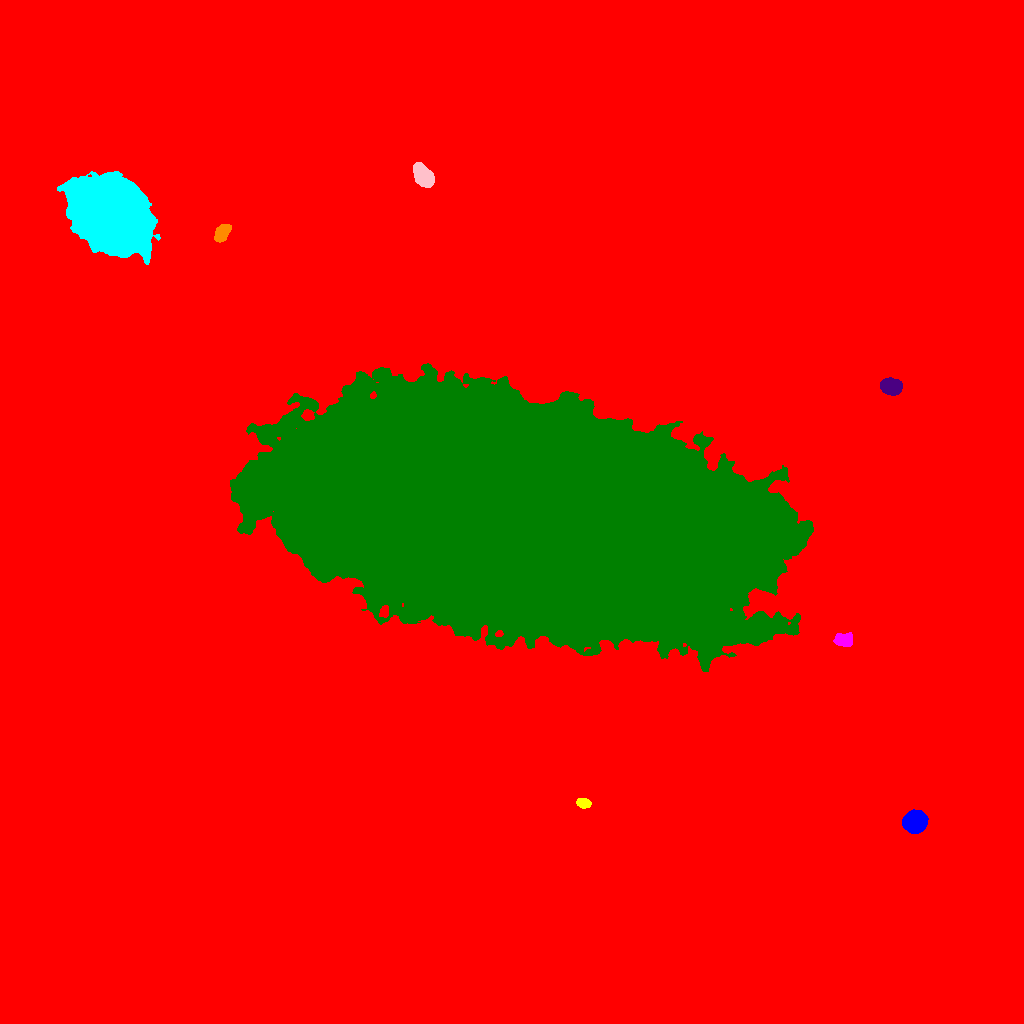

The table this chart was drawn from, first rows:
ID, X, Y, A, B, theta, total_flux, mu_max, mu_median, mu_mean, R_fwhm, R_e, R10, R90, x_start, x_end, y_start, y_end, area, greylevel
0, 500, 521, 301.5, 247, -0.3263, 4769913, 71.0, 4.0, 5.149, 6.84, 227.6, 81.05, 401.8, 0, 1023, 0, 1023, 926309, 5.149
1, 914.8, 201, 4.817, 4.509, 0.2333, 18745, 116.0, 28.0, 37.42, 6.482, 5.863, 2.326, 9.756, 902, 928, 190, 214, 501, 59.42
2, 583.4, 220.1, 3.67, 2.214, -0.1814, 927.0, 13.0, 7.0, 6.816, 4.787, 3.742, 1.493, 5.67, 576, 591, 215, 225, 136, 28.82
3, 844.1, 383.5, 4.259, 2.996, -0.01885, 1612, 16.0, 6.0, 6.802, 5.557, 4.549, 1.784, 7.181, 833, 852, 377, 391, 237, 38.8
4, 517.3, 511.3, 116, 49.02, -0.1675, 4328460, 170.0, 33.0, 37.9, 55.16, 94.06, 34.02, 155.3, 230, 813, 352, 660, 114221, 58.9
5, 891.2, 636.7, 4.683, 3.501, -0.1842, 5299, 41.0, 13.5, 15.68, 5.971, 5.202, 2.034, 8.33, 880, 902, 628, 646, 338, 38.68
6, 222, 791, 4.852, 2.931, 0.9557, 1707, 14.0, 7.0, 7.054, 6.507, 4.886, 2.034, 7.485, 214, 231, 781, 799, 242, 29.05
7, 111.8, 808.6, 18.6, 14.23, -0.6859, 228940, 128.0, 28.0, 37.06, 20.16, 20.29, 7.858, 34.1, 57, 160, 759, 852, 6178, 59.06
8, 423.5, 847.1, 5.749, 3.62, -0.8975, 6090, 38.0, 14.0, 14.71, 6.747, 5.836, 2.326, 9.253, 413, 434, 836, 861, 414, 37.71
